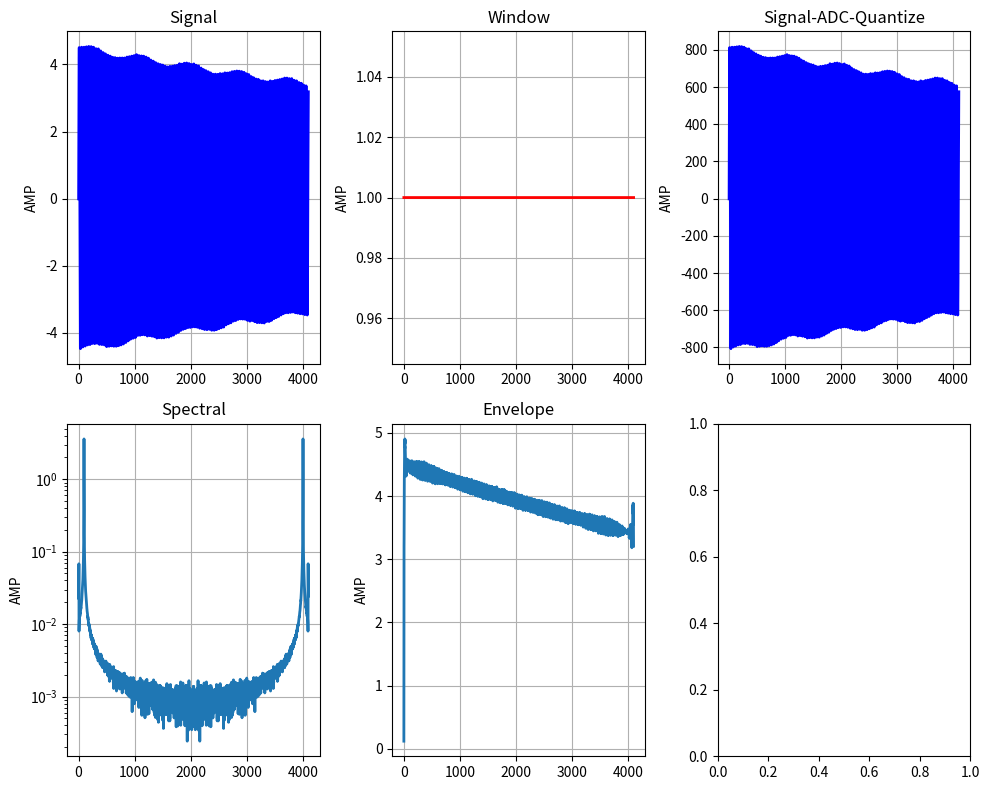

The script that saved this image:
######################################################################################
# Description: Vibrating Wire Measurement Algorithm Simulation

# Author: Yuechao Guo
# Copyright (c) 2024 Yuechao Guo. All Rights Reserved.
# This code is protected by copyright law and intellectual property rights.
# No part of this code may be reproduced, distributed, modified, or used in any form
# [redacted]

# Contact: [[email redacted]]
# Created: [2025-11-18]
# Last Modified: [2025-11-128]
# Version: [v1]
#####################################################################################
import sys
import numpy as np
import matplotlib.pyplot as plt
from scipy.fft import fft as npfft
from scipy.fft import ifft as npifft
from scipy.signal import find_peaks
from scipy.optimize import curve_fit
from enum import Enum, auto
from typing import Optional

### defination
class Window(Enum):
    RECT = auto()
    HANN = auto()
    HAMM = auto()
    BLACKMAN = auto()

class FFTTYPE(Enum):
    FFT = auto()
    IFFT = auto()
    
class HyperParamAndSignal:
    def __init__(
        self,
        freq_sample = 44100,
        n_sample = 4096,
        decay_rate = 2.0,
        white_noise_level = 0.1,
    ):
        self.fs = freq_sample
        self.n_sample = n_sample
        self.decay_rate = decay_rate
        self.white_noise_level = white_noise_level
        self.duration = float(self.n_sample / self.fs)
        
    def FS(self) -> int:
        return self.fs
    def N(self) -> int:
        return self.n_sample
    def DR(self) -> float:
        return self.decay_rate
    def WNL(self) -> float:
        return self.white_noise_level
    def DT(self) -> float:
        return self.duration
        
    def generate_signal(
        self, 
        A0 : float = 1.0, 
        freq : float = 10.0, 
        phase : float = 0,
        nA0 : float = 0.1, 
        nfreq : float = 0, 
        nphase : float = 0,
    ):
        tp =  np.linspace(0, self.duration, self.n_sample, endpoint=False)
        signal = A0 * np.exp(-self.decay_rate * tp) * np.sin(2 * np.pi * freq * tp + phase)
        if nfreq != 0:
            signal = signal + nA0 * np.sin(2 * np.pi * nfreq * tp + phase)
        if self.white_noise_level > 0.0:
            signal = signal + self.white_noise_level * np.random.randn(self.n_sample)
        return signal
    
    def adc_quantize(
        self,
        signal_analog : np.ndarray,
        v_ref : float = 5.0, 
        num_bits : int = 12, 
        quantization_type : str ='mid-tread',
    ):
        max_abs_val = np.max(np.abs(signal_analog))
        signal = signal_analog / max_abs_val
        
        q = v_ref / (2 ** num_bits)
        num_levels = 2 ** num_bits
        
        if quantization_type == 'mid-tread':
            digital_min = -num_levels // 2
            digital_max = num_levels // 2 - 1
        else:
            digital_min = -num_levels // 2 + 1
            digital_max = num_levels // 2
        
        signal_clipped = np.clip(signal, -v_ref/2, v_ref/2)
        signal_digital = np.round(signal_clipped / q)
        signal_digital = np.clip(signal_digital, digital_min, digital_max)
        signal_quantized_voltage = signal_digital * q
        # quantization_error = signal_clipped - signal_quantized_voltage
        return signal_quantized_voltage * max_abs_val, signal_digital
    
    def apply_window(
        self, 
        signal : np.ndarray,
        win_type : Window = Window.RECT,
    ):
        if win_type == Window.RECT:
            return signal, np.ones(self.n_sample)
        elif win_type == Window.HANN:
            hanning_window = np.hanning(self.n_sample)
            return signal * hanning_window, hanning_window
        elif win_type == Window.HAMM:
            hamming_window = np.hamming(self.n_sample)
            return signal * hamming_window, hamming_window
        elif win_type == Window.BLACKMAN:
            blackman_window = np.blackman(self.n_sample)
            return signal * blackman_window, blackman_window
        else:
            raise NotImplementedError("Not support window type")

def local_fft_api(
    n_sampe : int,
    real : np.ndarray,
    imag : Optional[np.ndarray] = None,
    FT : FFTTYPE = FFTTYPE.FFT,
    FIXP : int = 1024, # MCU has local fft core which only support 1024 point
):
    assert n_sampe % FIXP == 0, "not support this time"
    if n_sampe <= FIXP:
        if FT == FFTTYPE.FFT:
            if imag is None:
                return npfft(real, n_sampe)
            else:
                return npfft(real + 1j * imag, n_sampe)
        elif FT == FFTTYPE.IFFT:
            if imag is None:
                return npfft(real, n_sampe) / n_sampe
            else:
                return npfft(real - 1j * imag, n_sampe) / n_sampe
        else:
            raise NotImplementedError("not support fft type")

    if imag is None:
        imag = np.zeros(n_sampe)
    if len(real) < n_sampe:
        real = np.pad(real, (0, n_sampe - len(real)))
    if len(imag) < n_sampe:
        imag = np.pad(imag, (0, n_sampe - len(imag)))
    M = n_sampe // FIXP
                   
    if FT == FFTTYPE.FFT:
        x = real + 1j * imag
        amp_factor = 1.0
    elif FT == FFTTYPE.IFFT:
        x = real - 1j * imag
        amp_factor = n_sampe
    else:
        raise NotImplementedError("not support fft type")
    
    # col reshape
    x_2d = x.reshape(M, FIXP, order='F')
    stage1 = np.zeros((M, FIXP), dtype=complex)
    for i in range(M):
        stage1[i, :] = npfft(x_2d[i, :], FIXP)
    
    twiddle = np.exp(-2j * np.pi * np.outer(np.arange(M), np.arange(FIXP)) / n_sampe)
    stage2 = stage1 * twiddle
    
    X_2d = np.zeros((M, FIXP), dtype=complex)
    for j in range(FIXP):
        X_2d[:, j] = npfft(stage2[:, j], M)
    
    return X_2d.flatten() / amp_factor

def find_local_maxima_manual(
    n_sampe : int,
    fft_vec : np.ndarray,
    win_type : Window = Window.RECT,
    th_val : float = 0.0,
):
    maxima = []
    peaks = []
    for i in range(1, n_sampe // 2 - 1):
        if fft_vec[i] > fft_vec[i-1] and fft_vec[i] >= fft_vec[i+1] and fft_vec[i] > th_val:
            peaks.append(i)
            maxima.append(fft_vec[i])
    
    sorted_indices = np.argsort(peaks)
    sorted_peaks = np.array(peaks)[sorted_indices]
    sorted_values = np.array(maxima)[sorted_indices]
    
    merged_peaks = []
    merged_values = []
    current_cluster = [sorted_peaks[0]]
    current_values = [sorted_values[0]]
    max_distance = 8
    
    for i in range(1, len(sorted_peaks)):
        if sorted_peaks[i] - current_cluster[-1] <= max_distance:
            current_cluster.append(sorted_peaks[i])
            current_values.append(sorted_values[i])
        else:
            max_idx = np.argmax(current_values)
            merged_peaks.append(current_cluster[max_idx])
            merged_values.append(current_values[max_idx])
            
            current_cluster = [sorted_peaks[i]]
            current_values = [sorted_values[i]]
    
    if current_cluster:
        max_idx = np.argmax(current_values)
        merged_peaks.append(current_cluster[max_idx])
        merged_values.append(current_values[max_idx])
    
    # print(f"{merged_peaks}, {merged_values}")
    if len(merged_peaks) > 2:
        top_two_indices = np.argsort(merged_values)[-2:][::-1]
        top_two_merged_peaks = [merged_peaks[i] for i in top_two_indices]
        return top_two_merged_peaks
    return merged_peaks

def candan_delta_est(
    n_sampe : int,
    pos : int,
    fft_real : np.ndarray,
    fft_imag : np.ndarray,
):
    up_factor = fft_real[pos - 1] - fft_real[pos + 1] + (fft_imag[pos - 1] - fft_imag[pos + 1]) * 1j
    down_factor = 2 * fft_real[pos] - fft_real[pos - 1] - fft_real[pos + 1] \
                + (2 * fft_imag[pos] - fft_imag[pos - 1] - fft_imag[pos + 1]) * 1j
    delta = np.tan(np.pi / n_sampe) / (np.pi / n_sampe) * np.real(up_factor / down_factor)
    return delta

def freq_estimate(
    fs :int,
    n_sampe : int,
    pos : int,
    fft_real : np.ndarray,
    fft_imag : np.ndarray,
    osignal : np.ndarray,
    win_type : Window = Window.RECT,
):  
    pos = max(1, pos)
    pos = min(n_sampe / 2 - 1, pos)
    
    # direct freq findding
    direct_detect_freq = pos * (float(fs) / n_sampe)
    
    # candan freq detection
    delta = 0.0
    amp_val = 0.0
    if win_type == Window.RECT:
        delta = candan_delta_est(n_sampe, pos, fft_real, fft_imag)
        amp_val = np.sqrt(fft_real[pos]**2 + fft_imag[pos]**2) * (2.0 / n_sampe) / np.abs(np.sinc(delta))
        
        # print(f"pos={pos}, delta={delta}, amp_val={amp_val}, dr={np.abs(np.sinc(delta))}")
        candan_detect_freq = (pos + delta) * (float(fs) / n_sampe)
        return direct_detect_freq, candan_detect_freq, amp_val
    
    # phase diff method
    shifft_m = n_sampe // 4 # less than n_sampe // 2
    window_val = np.ones(n_sampe - shifft_m)
    if win_type == Window.HANN:
        window_val = np.hanning(n_sampe - shifft_m)
    elif win_type == Window.HAMM:
        window_val = np.hamming(n_sampe - shifft_m)
    elif win_type == Window.BLACKMAN:
        window_val = np.blackman(n_sampe - shifft_m)
    else:
        raise NotImplementedError("Candan est not support window type")
    
    fft_left_n = local_fft_api(n_sampe, osignal[: n_sampe - shifft_m] * window_val)
    fft_right_n = local_fft_api(n_sampe, osignal[shifft_m : n_sampe] * window_val)
    ph1, ph2 = np.angle(fft_left_n[pos]), np.angle(fft_right_n[pos])
    dph = ph2 - ph1
    dph_unk = dph - ((2 * np.pi * pos * shifft_m / n_sampe) % (2 * np.pi))
    delta = dph_unk * n_sampe / (2 * np.pi * shifft_m)
    
    amp_factor = 1.0
    if win_type == Window.HANN:
        amp_factor = 0.5 * np.sinc(delta) + 0.25 * np.sinc(delta - 1) + 0.25 * np.sinc(delta + 1)
    elif win_type == Window.HAMM:
        amp_factor = 0.54 * np.sinc(delta) + 0.23 * np.sinc(delta - 1) + 0.23 * np.sinc(delta + 1)
    elif win_type == Window.BLACKMAN:
        amp_factor = 0.42 * np.sinc(delta) - 0.25 * np.sinc(delta - 1) - 0.25 * np.sinc(delta - 1) \
            + 0.04 * np.sinc(delta - 2) + 0.04 * np.sinc(delta + 2)
    else:
        raise NotImplementedError("Candan est not support window type")

    amp_val = np.sqrt(fft_real[pos]**2 + fft_imag[pos]**2) * (2.0 / n_sampe) / np.abs(amp_factor)
    # print(f"pos={pos}, delta={delta}, amp_val={amp_val}")
    candan_detect_freq = (pos + delta) * (float(fs) / n_sampe)
    
    return direct_detect_freq, candan_detect_freq, amp_val
    
def sensor_noise_freq_metric(
    detect_result : dict,
):
    if len(detect_result) > 2:
        raise "Only support with sensor and noise analysis"
    
    if len(detect_result) == 1:
        sensor_freq = 0.0
        sensor_amplitude = 0.0
        noise_freq = 0.0
        noise_amplitude = 0.0
        sensor_to_noise_ratio = 0.0  
        for p in detect_result:
            sensor_freq = p["candan_detect_freq"]
            sensor_amplitude = p["val"]
        return sensor_freq, sensor_amplitude, noise_freq, noise_amplitude, sensor_to_noise_ratio

    last_val = 0.0
    senor_pos = 0
    for p in detect_result:
        if p["val"] > last_val:
            last_val = p["val"]
            senor_pos = p["pos"]
     
    sensor_freq = 0.0
    sensor_amplitude = 0.0
    noise_freq = 0.0
    noise_amplitude = 0.0
    sensor_to_noise_ratio = 0.0       
    for p in detect_result:
        if senor_pos == p["pos"]:
            sensor_freq = p["candan_detect_freq"]
            sensor_amplitude = p["val"]
        else:
            noise_freq = p["candan_detect_freq"]
            noise_amplitude = p["val"]
    
    sensor_to_noise_ratio = 20 * np.log10(sensor_amplitude / noise_amplitude)
    
    return sensor_freq, sensor_amplitude, noise_freq, noise_amplitude, sensor_to_noise_ratio

def freq_hilbert_filter(
    n_sampe : int,
    fft_real : np.ndarray,
    fft_imag : np.ndarray,
):
    hilbert_arr = np.zeros(n_sampe, dtype=float)
    if n_sampe % 2 == 0:
        hilbert_arr[0] = 1.0
        hilbert_arr[1 : n_sampe // 2] = 2.0
        hilbert_arr[n_sampe // 2] = 1.0
    else:
        hilbert_arr[0] = 1.0
        hilbert_arr[1 : n_sampe // 2] = 2.0
    
    return fft_real * hilbert_arr, fft_imag * hilbert_arr

def calc_decay_ratio(
    n_sampe : int,
    y : np.ndarray,
    x : np.ndarray,
):
    f1 = n_sampe * np.sum(x * y) - np.sum(x) * np.sum(y)
    f2 = n_sampe * np.sum(x**2) - np.sum(x)**2
    return  f1 / f2

# ============================================================================
# algo sim show
# ============================================================================
if __name__ == "__main__":

    FS = 44100
    NS = 4096
    # orign_freq = [580, 850, 1016.660156, 2000.1275, 3468.976, 4765.1679, 5832.4198]
    orign_freq = [1036.035214]
    orign_freq_amp = 4.5
    signal_decay_rate = 3
    noise_freq = 50
    noise_freq_amp = 0.1
    wnl = 0.01
    win_type = Window.RECT
    V_REF = 5
    ADC_BITS = 12
    TRUC = 16
    
    # picture four
    fig, axes = plt.subplots(2, 3, figsize=(10, 8))
    hps = HyperParamAndSignal(freq_sample=FS, n_sample=NS, decay_rate=signal_decay_rate, white_noise_level=wnl)
    for fq in orign_freq:
        # generate signal and window
        signal_analog = hps.generate_signal(A0=orign_freq_amp, freq=fq, nA0=noise_freq_amp, nfreq=noise_freq)
        osignal_quant, s_d = hps.adc_quantize(signal_analog, V_REF, ADC_BITS)
        signal, window_val = hps.apply_window(osignal_quant, win_type)

        # fft 
        fft_res = local_fft_api(hps.N(), signal)
        fft_real = fft_res.real
        fft_imag = fft_res.imag
        fft_magnitude = np.sqrt(fft_real**2 + fft_imag**2) * (2.0 / hps.N())

        # hilbert change for envelope
        hilbert_real, hilbert_imag = freq_hilbert_filter(hps.N(), fft_real, fft_imag)
        hilbert_complex_signal = hilbert_real + 1j * hilbert_imag
        hilbert_res = local_fft_api(hps.N(), hilbert_real, hilbert_imag, FFTTYPE.IFFT)
        signal_envelope = np.abs(hilbert_res / np.abs(window_val))
        
        # calc for decay_ratio
        ln_result = np.log(signal_envelope)
        tp = np.linspace(0, hps.DT(), hps.N(), endpoint=False)
        decay_ratio = calc_decay_ratio(hps.N() - 2 * TRUC, ln_result[TRUC:-TRUC], tp[TRUC:-TRUC]) * (-1.0)
        print(f"decay_ratio={decay_ratio:4.6f}")
        
        # find local max and candan detection for every peak
        vec_pos = find_local_maxima_manual(hps.N(), fft_magnitude, th_val=0.001)
        detect_result = []
        for pos in vec_pos:
            if pos == 0 or pos == hps.N() / 2:
                continue
            direct_detect_freq, candan_detect_freq, amp_val = freq_estimate(hps.FS(), hps.N(), pos, fft_real, fft_imag, osignal_quant, win_type)
            one_peak = {"pos": pos, "val":amp_val, \
                        "direct_detect_freq":direct_detect_freq, "candan_detect_freq":candan_detect_freq}
            detect_result.append(one_peak)
        
        # get metric
        sensor_freq, sensor_amplitude, noise_freq, noise_amplitude, sensor_to_noise_ratio = sensor_noise_freq_metric(detect_result)
        
        # correct the amp
        drsample = np.abs(np.exp(-decay_ratio * tp))
        sensor_amplitude = np.sum(sensor_amplitude / drsample) / hps.N()
        noise_amplitude = np.sum(noise_amplitude / drsample) / hps.N()
        
        print(f"sensor_freq={sensor_freq:4.6f}Hz")
        print(f"sensor_amplitude={sensor_amplitude:4.6f}")
        print(f"noise_freq={noise_freq:4.6f}Hz")
        print(f"noise_amplitude={noise_amplitude:4.6f}")
        print(f"sensor_to_noise_ratio={sensor_to_noise_ratio:4.6f}dB")
    
    # sys.exit(1)
    axes[0, 0].plot(signal, 'b-', linewidth=2)
    axes[0, 0].set_title('Signal')
    axes[0, 0].set_ylabel('AMP')
    axes[0, 0].grid(True)
    
    axes[0, 1].plot(window_val, 'r-', linewidth=2)
    axes[0, 1].set_title('Window')
    axes[0, 1].set_ylabel('AMP')
    axes[0, 1].grid(True)
    
    axes[0, 2].plot(s_d, 'b-', linewidth=2)
    axes[0, 2].set_title('Signal-ADC-Quantize')
    axes[0, 2].set_ylabel('AMP')
    axes[0, 2].grid(True)

    axes[1, 0].semilogy(fft_magnitude, linewidth=2)
    # axes[1, 0].plot(fft_magnitude, linewidth=2)
    axes[1, 0].set_title('Spectral')
    axes[1, 0].set_ylabel('AMP')
    axes[1, 0].grid(True)
    
    axes[1, 1].plot(signal_envelope, linewidth=2)
    axes[1, 1].set_title('Envelope')
    axes[1, 1].set_ylabel('AMP')
    axes[1, 1].grid(True)
    plt.tight_layout()
    plt.show()